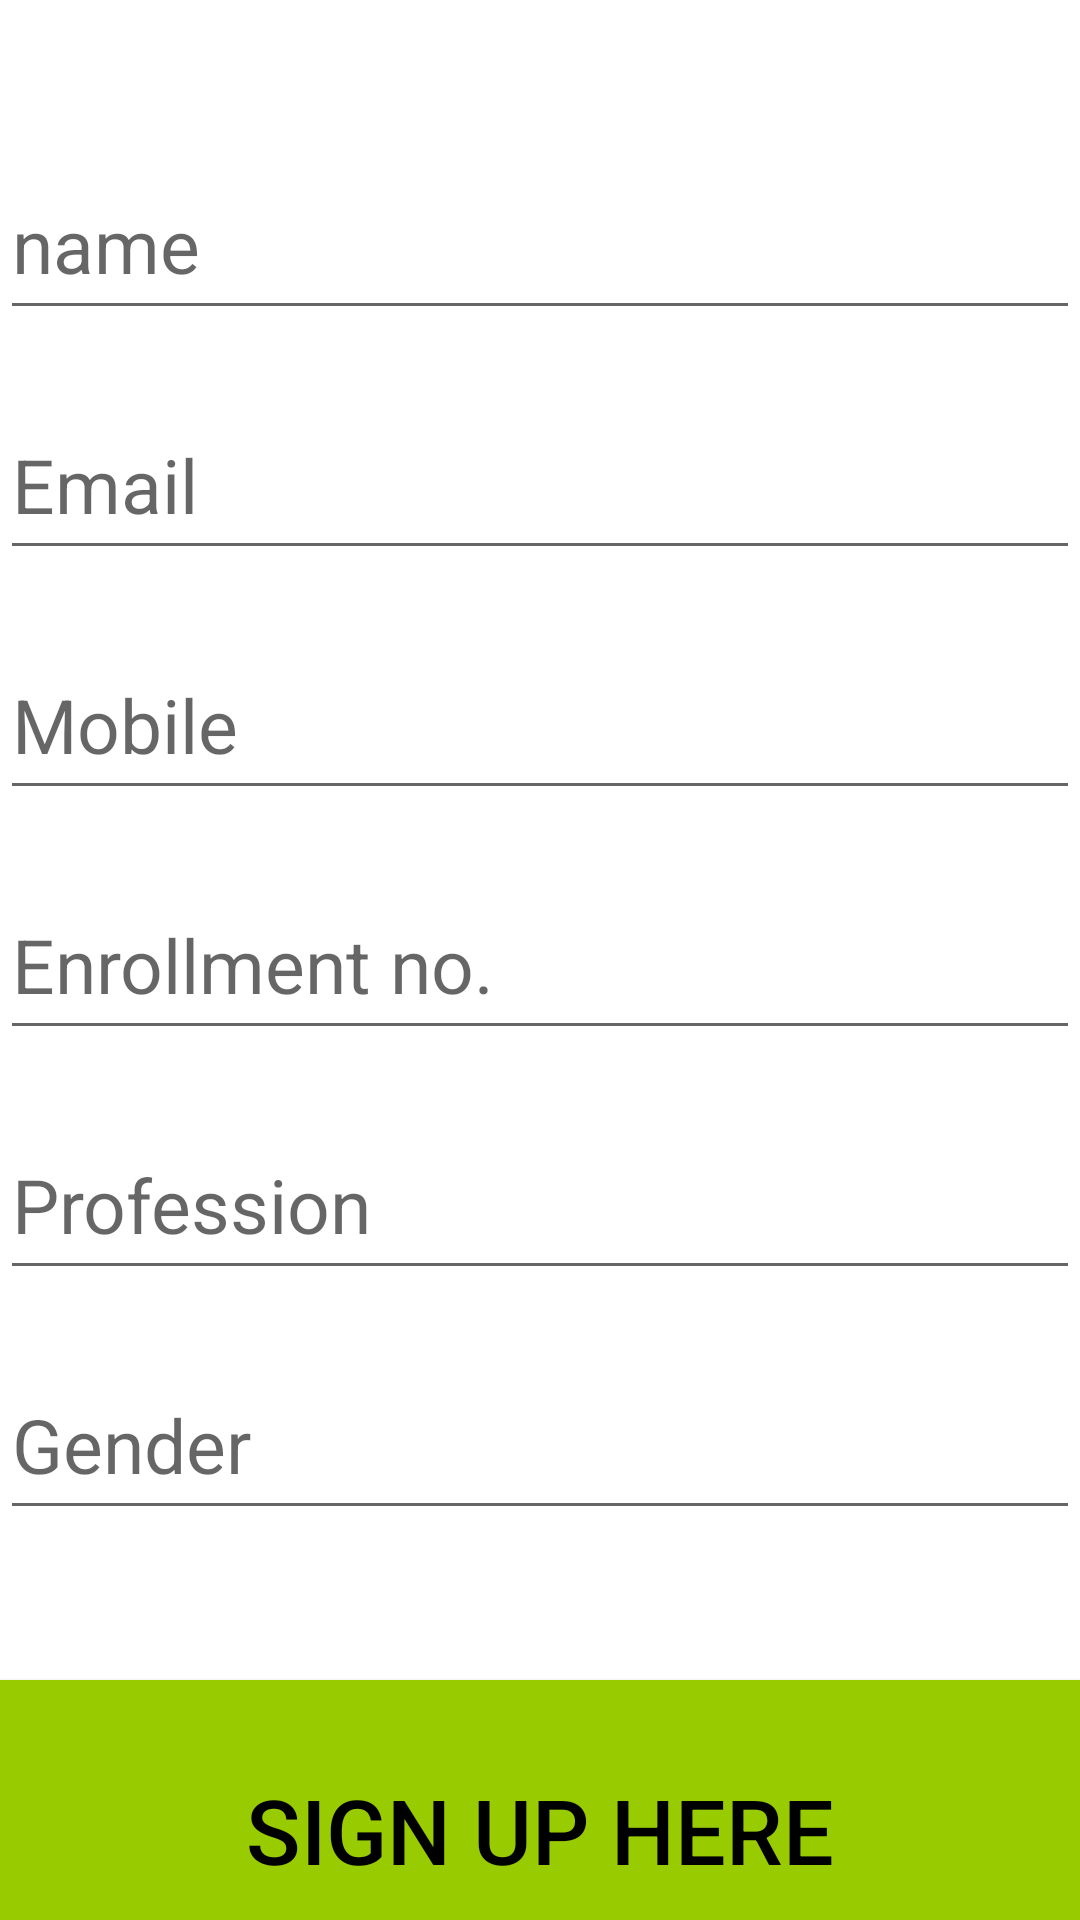

The Android layout XML behind this screen, and the referenced resources:
<!-- AndroidManifest.xml: application theme Theme.MyProGp -->
<!-- res/layout/activity_signup.xml -->
<LinearLayout android:layout_height="match_parent"
    android:layout_width="match_parent"
    xmlns:tools="http://schemas.android.com/tools"
    android:orientation="vertical"
    tools:context=".Signup"
    xmlns:android="http://schemas.android.com/apk/res/android">
   <EditText
       android:layout_width="match_parent"
       android:layout_height="60dp"
       android:id="@+id/txt_1"
       android:hint="name"
       android:layout_marginTop="50dp"
       android:textColor="@color/black"
       android:textSize="25dp">
   </EditText>
    <EditText
        android:layout_width="match_parent"
        android:layout_height="60dp"
        android:layout_marginTop="20dp"
       android:hint="Email"
        android:id="@+id/txt_2"
        android:textColor="@color/black"
        android:textSize="25dp">
    </EditText>
    <EditText
        android:layout_width="match_parent"
        android:layout_height="60dp"
        android:layout_marginTop="20dp"
       android:hint="Mobile"
        android:textSize="25dp"
        android:id="@+id/txt_3"
        android:textColor="@color/black">
    </EditText>
    <EditText
        android:layout_width="match_parent"
        android:layout_height="60dp"
        android:layout_marginTop="20dp"
        android:hint="Enrollment no."
        android:id="@+id/txt_4"
        android:textSize="25dp"
        android:textColor="@color/black">
    </EditText>
    <EditText
        android:layout_width="match_parent"
        android:layout_height="60dp"
        android:layout_marginTop="20dp"
       android:hint="Profession"
        android:textSize="25dp"
        android:id="@+id/txt_5"
        android:textColor="@color/black">
    </EditText>
    <EditText
        android:layout_width="match_parent"
        android:layout_height="60dp"
        android:layout_marginTop="20dp"
        android:hint="Gender"
        android:textSize="25dp"
        android:id="@+id/txt_6"
        android:textColor="@color/black">
    </EditText>
    <Button
        android:layout_width="match_parent"
        android:layout_height="100dp"
        android:text="Sign Up Here"
        android:textColor="@color/black"
        android:layout_marginTop="50dp"
        android:textSize="30dp"
        android:onClick="signup"
        android:textStyle="normal"
        android:textAlignment="center"
        android:id="@+id/btn_1"
        android:background="@android:color/holo_green_light">
    </Button>



</LinearLayout>
<!-- resources referenced by this layout -->
<resources>
  <style name="Theme.MyProGp" parent="Theme.MaterialComponents.DayNight.DarkActionBar">
          
          <item name="colorPrimary">@color/purple_500</item>
          <item name="colorPrimaryVariant">@color/purple_700</item>
          <item name="colorOnPrimary">@color/white</item>
          
          <item name="colorSecondary">@color/teal_200</item>
          <item name="colorSecondaryVariant">@color/teal_700</item>
          <item name="colorOnSecondary">@color/black</item>
          
          <item name="android:statusBarColor" tools:targetApi="l">?attr/colorPrimaryVariant</item>
          
      </style>
  <!-- not gathered from this repository: default colours our renderer supplied (Android Studio template values) -->
  <color name="purple_500">#FF6200EE</color>
  <color name="purple_700">#FF3700B3</color>
  <color name="teal_200">#FF03DAC5</color>
  <color name="teal_700">#FF018786</color>
  <color name="black">#FF000000</color>
  <color name="white">#FFFFFFFF</color>
</resources>
